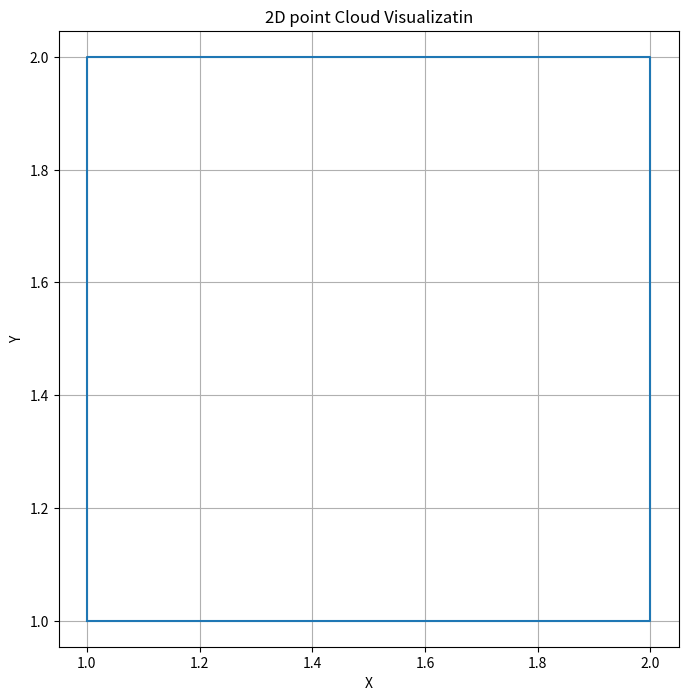

Python code for this plot:
import random

import matplotlib.pyplot as plt
import numpy as np

def rotation_matrix(theta):
    c = np.cos(theta)
    s = np.sin(theta)
    return np.array([[c, -s], [s, c]])


def sample_tr_2d(sample_num=100, x_range=(-10, 10), y_range=(-10, 10)):
    x_translations = np.random.uniform(x_range[0], x_range[1], sample_num)
    y_translations = np.random.uniform(y_range[0], y_range[1], sample_num)
    translations = np.column_stack((x_translations, y_translations))
    return translations


def sample_rot_2d(sample_num=100):
    thetas = np.random.uniform(0, 2*np.pi, sample_num)
    matrices = [rotation_matrix(theta) for theta in thetas]
    return matrices


def visual_2d(graphs):
    plt.figure(figsize=(8, 8))
    if isinstance(graphs, np.ndarray):
        graphs = graphs.tolist()

    if isinstance(graphs[0], tuple):
        graphs.append(graphs[0])
        x, y = [d[0] for d in graphs], [d[1] for d in graphs]
        plt.plot(x, y, '-')
    else:
        for graph in graphs:
            graph.append(graph[0])
            x, y = [d[0] for d in graph], [d[1] for d in graph]
            plt.plot(x, y, '-')
    
    plt.xlabel('X')
    plt.ylabel('Y')
    plt.title('2D point Cloud Visualizatin')
    plt.grid(True)
    plt.axis('equal')
    # plt.show()
    plt.savefig('./test.png')

if __name__=='__main__':
    graph = [(1,1), (1,2), (2,2), (2,1)]
    visual_2d(graphs=graph)
